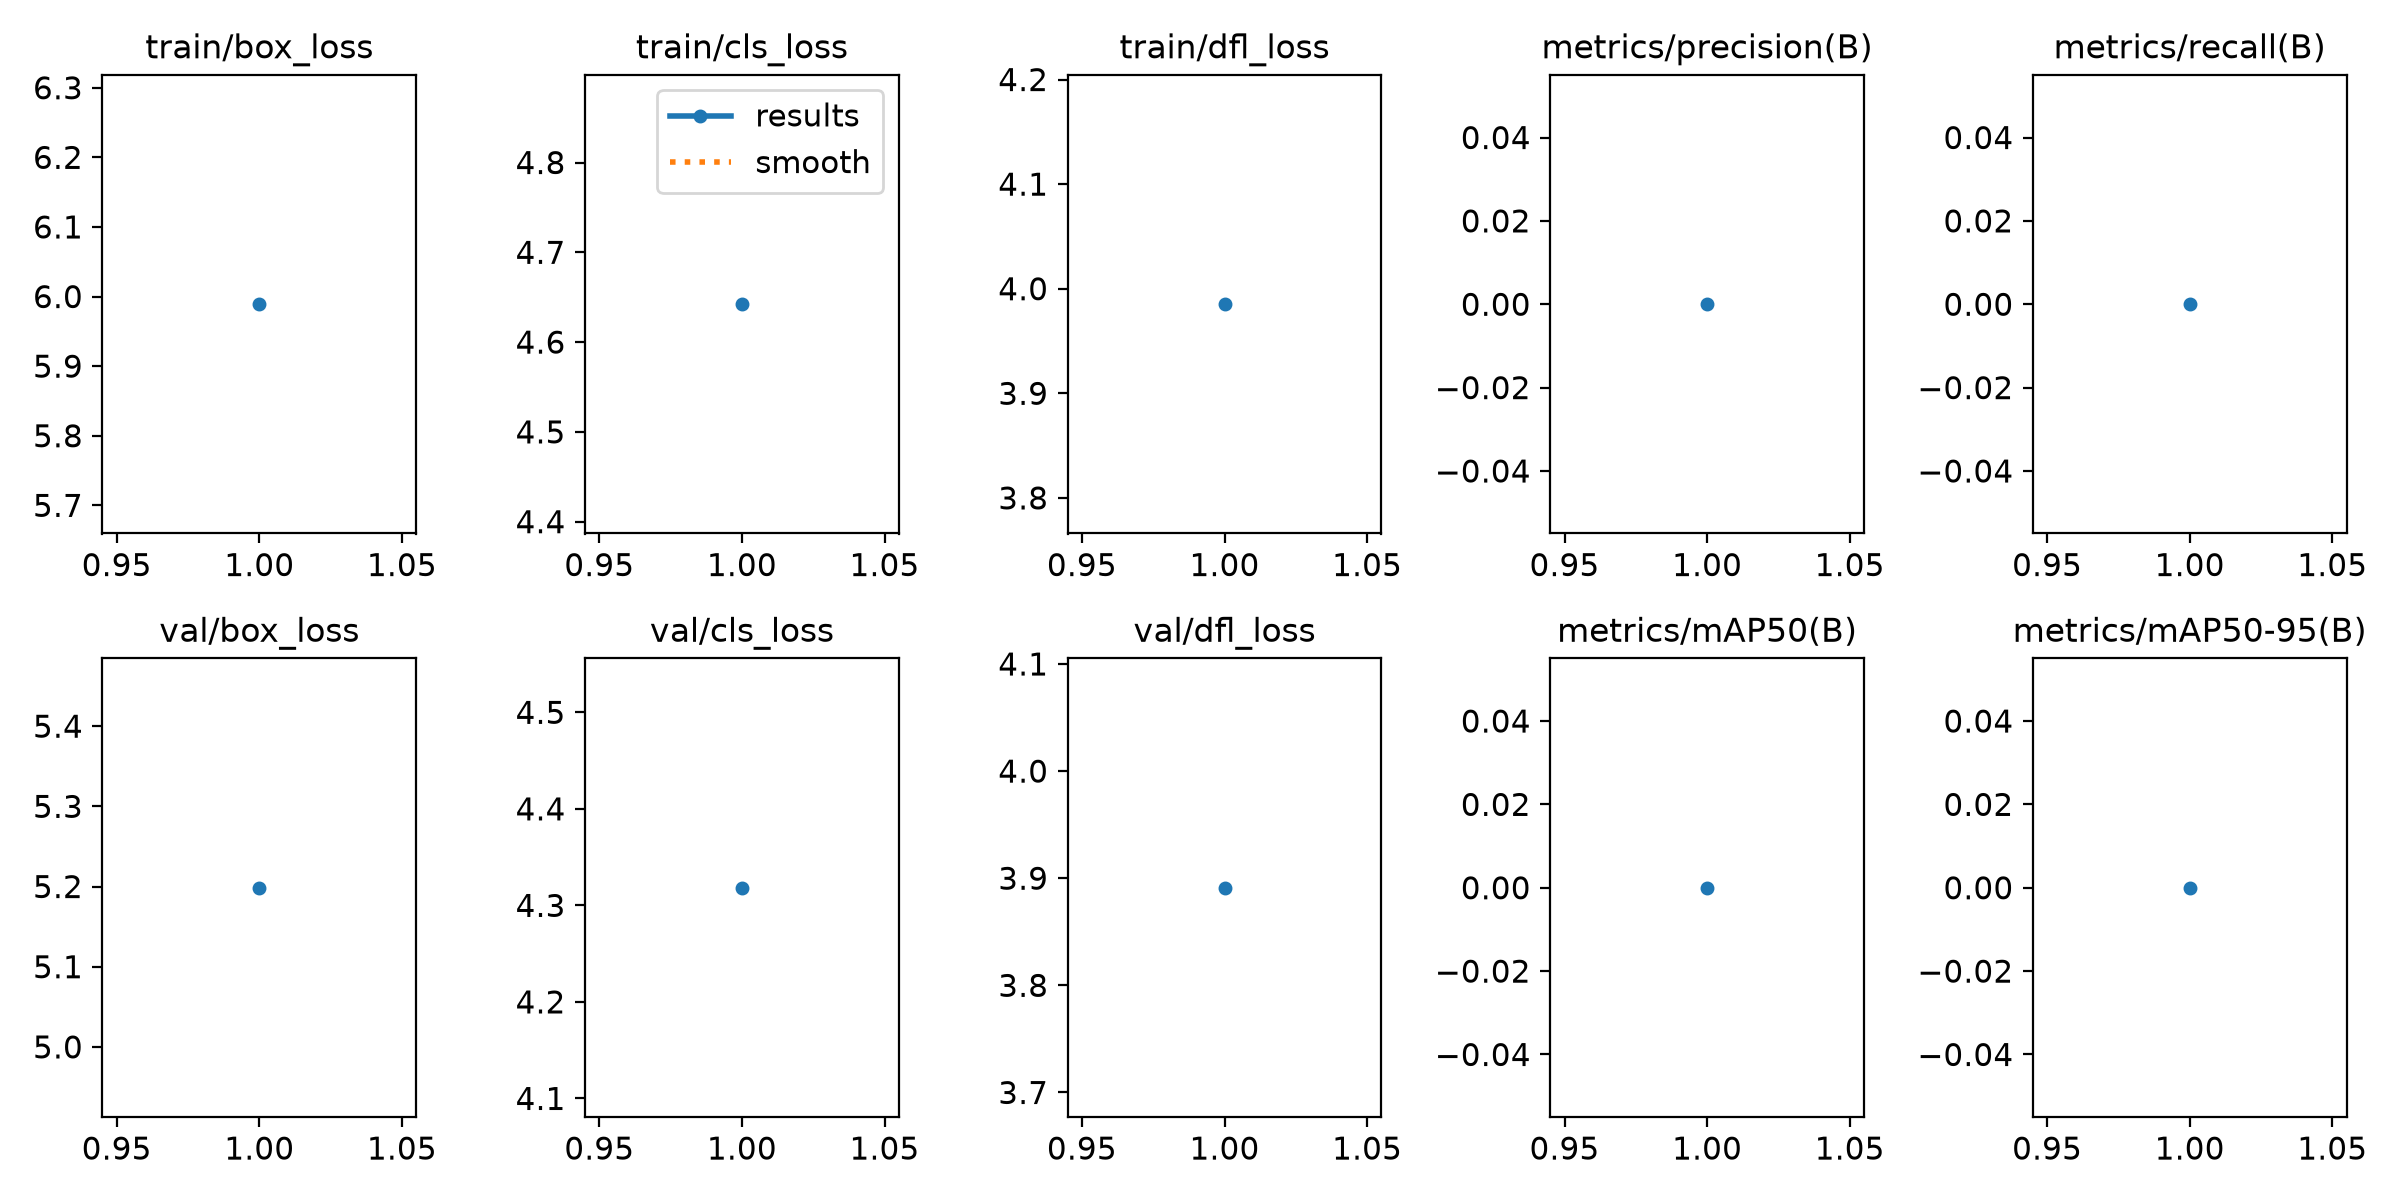

The table this chart was drawn from, first rows:
epoch, time, train/box_loss, train/cls_loss, train/dfl_loss, metrics/precision(B), metrics/recall(B), metrics/mAP50(B), metrics/mAP50-95(B), val/box_loss, val/cls_loss, val/dfl_loss, lr/pg0, lr/pg1, lr/pg2
1, 395.8, 5.989, 4.642, 3.985, 0, 0, 0, 0, 5.198, 4.318, 3.891, 0.00125, 0.00125, 0.00125
